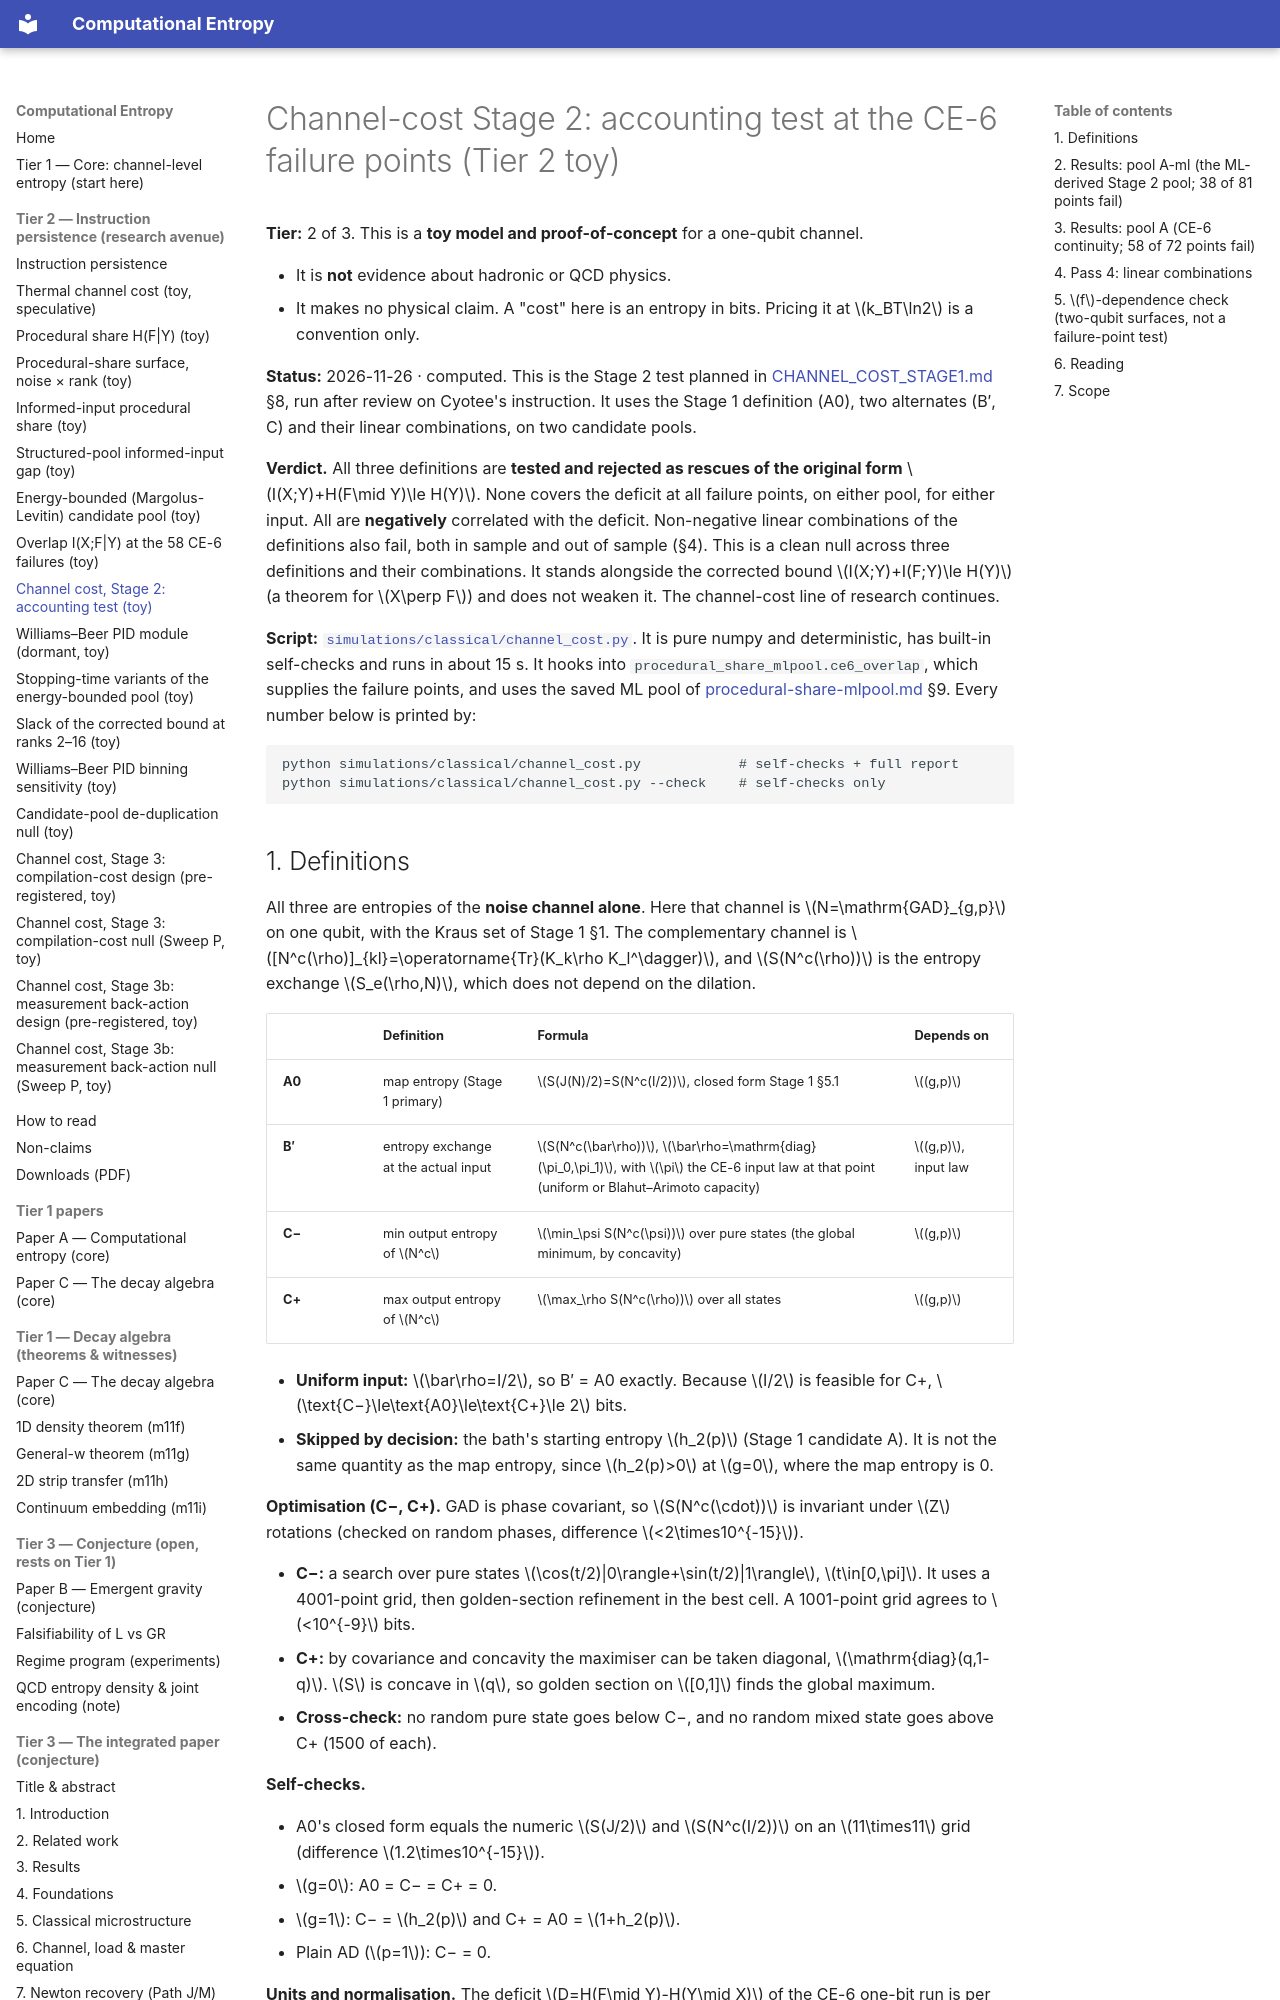

repository: cyotee/computational-entropy · page: channel-cost-stage2/index.html · generator: mkdocs

# Channel-cost Stage 2: accounting test at the CE-6 failure points (Tier 2 toy)

**Tier:** 2 of 3. This is a **toy model and proof-of-concept** for a one-qubit channel.

- It is **not** evidence about hadronic or QCD physics.
- It makes no physical claim. A "cost" here is an entropy in bits. Pricing it at \(k_BT\ln2\) is a convention only.

**Status:** 2026-11-26 · computed. This is the Stage 2 test planned in [CHANNEL_COST_STAGE1.md](https://github.com/cyotee/computational-entropy/blob/master/CHANNEL_COST_STAGE1.md) §8, run after review on Cyotee's instruction. It uses the Stage 1 definition (A0), two alternates (B′, C) and their linear combinations, on two candidate pools.

**Verdict.** All three definitions are **tested and rejected as rescues of the original form** \(I(X;Y)+H(F\mid Y)\le H(Y)\). None covers the deficit at all failure points, on either pool, for either input. All are **negatively** correlated with the deficit. Non-negative linear combinations of the definitions also fail, both in sample and out of sample (§4). This is a clean null across three definitions and their combinations. It stands alongside the corrected bound \(I(X;Y)+I(F;Y)\le H(Y)\) (a theorem for \(X\perp F\)) and does not weaken it. The channel-cost line of research continues.

**Script:** [`simulations/classical/channel_cost.py`](https://github.com/cyotee/computational-entropy/blob/master/simulations/classical/channel_cost.py). It is pure numpy and deterministic, has built-in self-checks and runs in about 15 s. It hooks into `procedural_share_mlpool.ce6_overlap`, which supplies the failure points, and uses the saved ML pool of [procedural-share-mlpool.md](procedural-share-mlpool.md) §9. Every number below is printed by:

```
python simulations/classical/channel_cost.py            # self-checks + full report
python simulations/classical/channel_cost.py --check    # self-checks only
```
